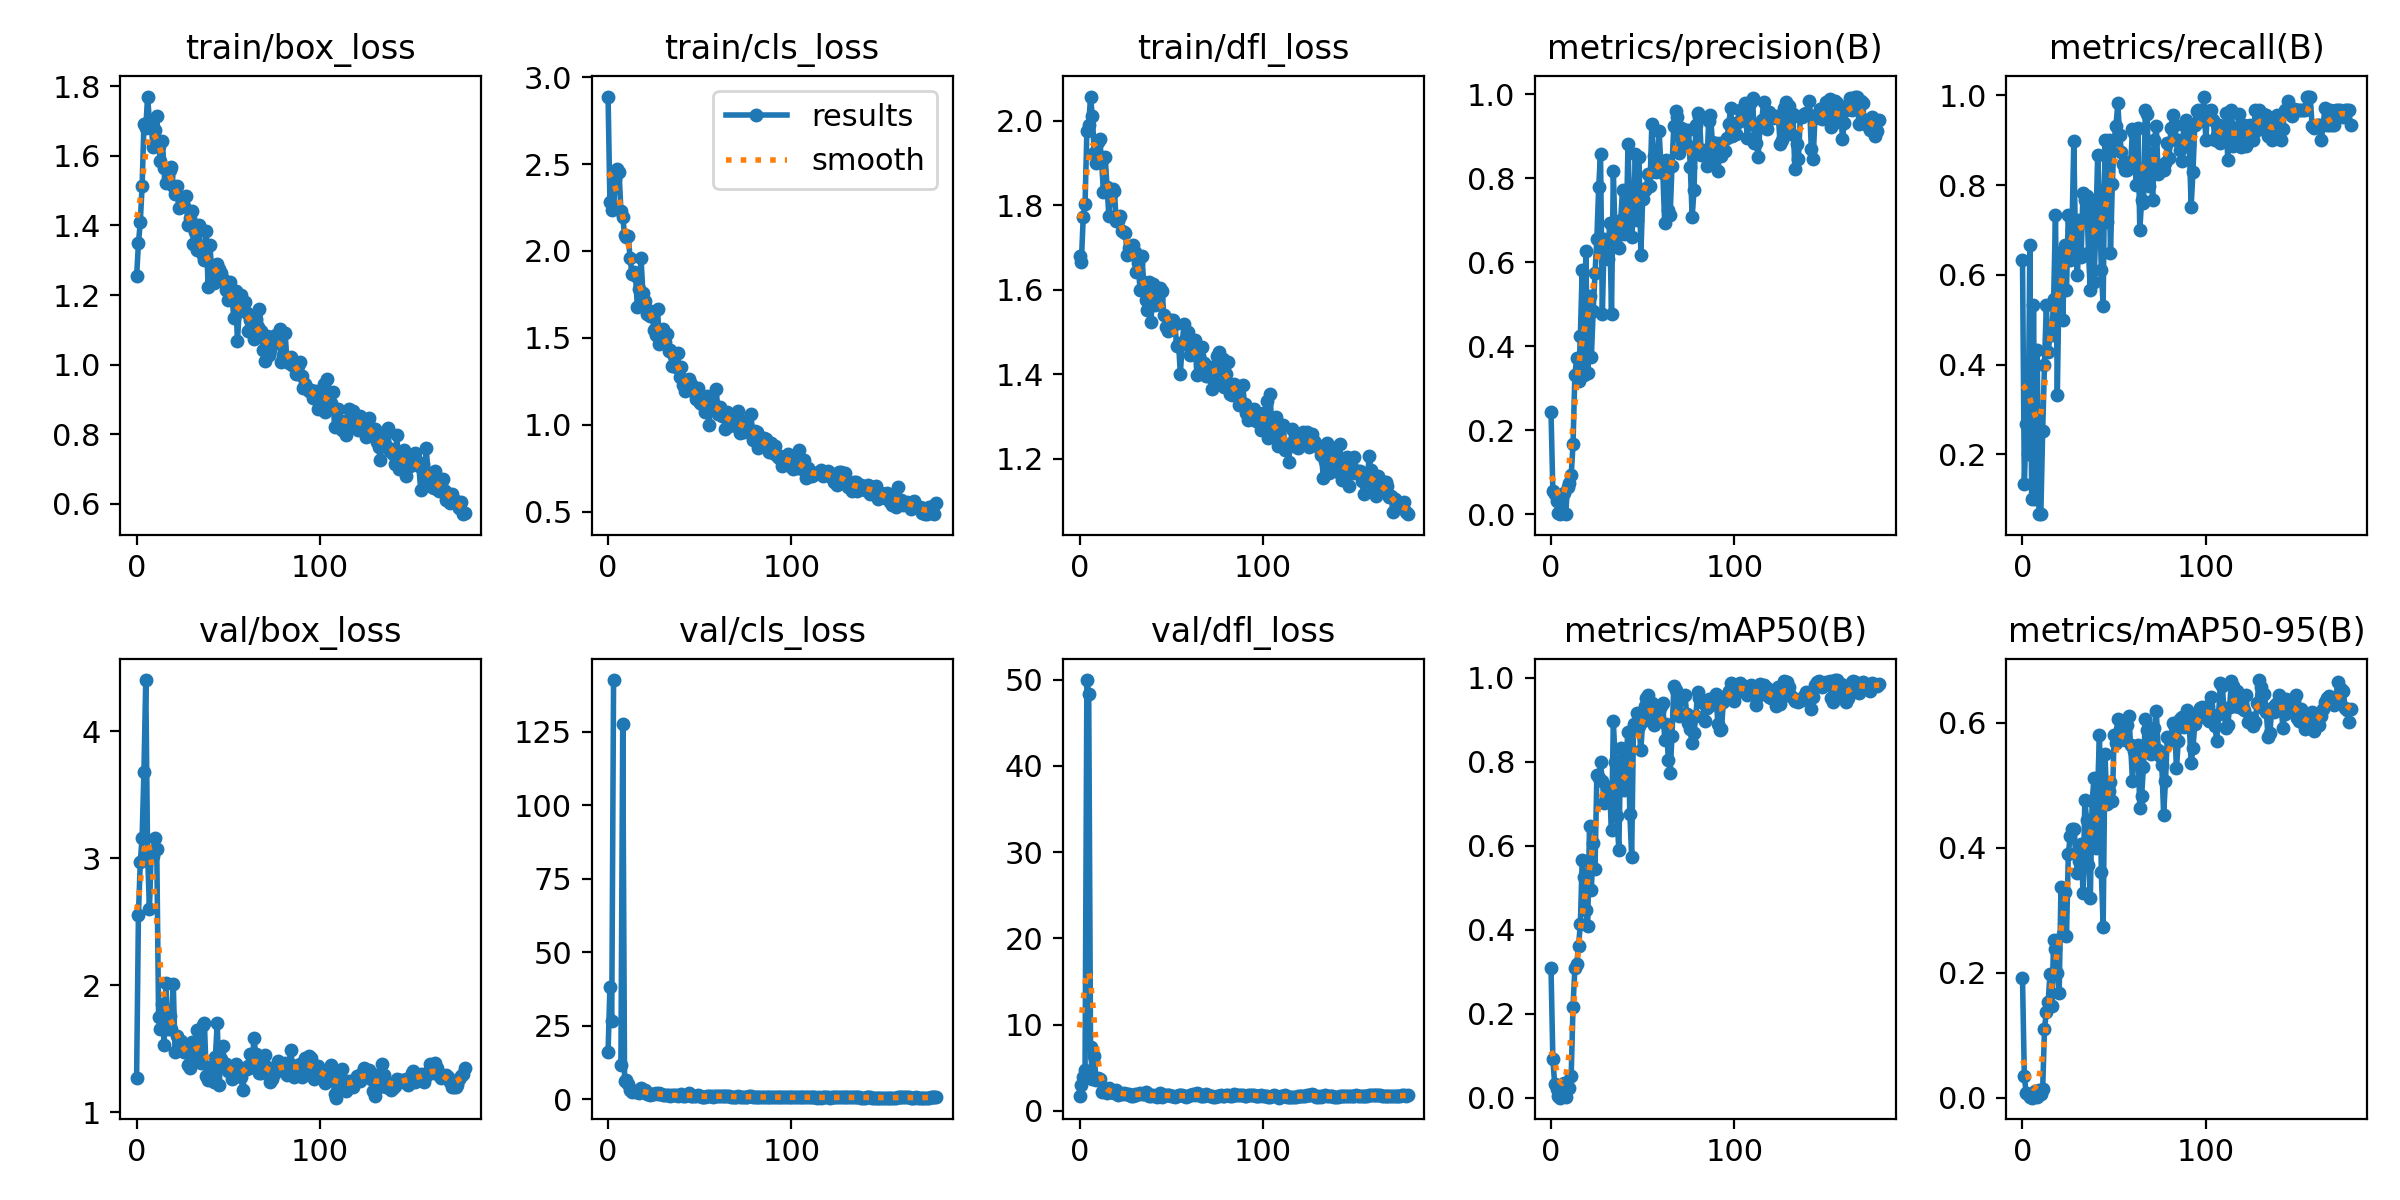

Source data for this figure (header and first rows):
epoch, train/box_loss, train/cls_loss, train/dfl_loss, metrics/precision(B), metrics/recall(B), metrics/mAP50(B), metrics/mAP50-95(B), val/box_loss, val/cls_loss, val/dfl_loss, lr/pg0, lr/pg1, lr/pg2
0, 1.253, 2.888, 1.68, 0.2428, 0.6333, 0.3086, 0.1909, 1.268, 16.13, 1.772, 0.0003001, 0.0003001, 0.0003001
1, 1.348, 2.282, 1.667, 0.05474, 0.1333, 0.09197, 0.03408, 2.553, 38.25, 3.034, 0.0006137, 0.0006137, 0.0006137
2, 1.408, 2.237, 1.772, 0.04854, 0.2667, 0.03224, 0.0073, 2.966, 26.51, 3.933, 0.0009243, 0.0009243, 0.0009243
3, 1.512, 2.245, 1.803, 0.03266, 0.2, 0.02114, 0.00647, 3.162, 142.6, 4.709, 0.001232, 0.001232, 0.001232
4, 1.691, 2.416, 1.976, 0.00323, 0.6667, 0.00341, 0.00121, 3.681, inf, 49.95, 0.001536, 0.001536, 0.001536
5, 1.679, 2.469, 1.991, 0.00021, 0.1, 0.00018, 2e-05, 4.404, inf, 48.37, 0.001626, 0.001626, 0.001626
6, 1.77, 2.452, 2.058, 0.00365, 0.5333, 0.00307, 0.00094, 3.035, inf, 7.36, 0.001626, 0.001626, 0.001626
7, 1.699, 2.232, 2.011, 0.05095, 0.1, 0.03501, 0.011, 2.598, 11.61, 3.72, 0.001618, 0.001618, 0.001618
8, 1.683, 2.196, 1.924, 0.00155, 0.4333, 0.00167, 0.00064, 3.057, 127.5, 6.417, 0.001609, 0.001609, 0.001609
9, 1.625, 2.093, 1.901, 0.06383, 0.06667, 0.02365, 0.01183, 3.02, 6.223, 3.551, 0.001601, 0.001601, 0.001601
10, 1.675, 2.078, 1.951, 0.07533, 0.06667, 0.02326, 0.00666, 3.162, 6.541, 3.873, 0.001593, 0.001593, 0.001593
11, 1.713, 2.086, 1.956, 0.09258, 0.251, 0.05264, 0.0133, 3.069, 5.209, 3.695, 0.001584, 0.001584, 0.001584
12, 1.628, 1.962, 1.908, 0.1666, 0.4, 0.2172, 0.1103, 1.746, 3.228, 2.231, 0.001576, 0.001576, 0.001576
13, 1.586, 1.867, 1.833, 0.3306, 0.5333, 0.3079, 0.1377, 1.653, 2.566, 2.286, 0.001568, 0.001568, 0.001568
14, 1.643, 1.877, 1.914, 0.3718, 0.4271, 0.3193, 0.1531, 1.848, 2.905, 2.533, 0.00156, 0.00156, 0.00156
15, 1.565, 1.855, 1.844, 0.3166, 0.4667, 0.3613, 0.1985, 1.526, 2.386, 2.098, 0.001551, 0.001551, 0.001551
16, 1.52, 1.675, 1.774, 0.4243, 0.4667, 0.4133, 0.1464, 2.015, 2.694, 2.667, 0.001543, 0.001543, 0.001543
17, 1.542, 1.783, 1.827, 0.5829, 0.5472, 0.5656, 0.2526, 1.655, 2.282, 2.146, 0.001535, 0.001535, 0.001535
18, 1.56, 1.957, 1.838, 0.3317, 0.7333, 0.5262, 0.2386, 1.754, 3.97, 2.184, 0.001527, 0.001527, 0.001527
19, 1.569, 1.759, 1.835, 0.6264, 0.3333, 0.4468, 0.2003, 1.656, 2.734, 2.024, 0.001519, 0.001519, 0.001519
20, 1.513, 1.714, 1.763, 0.3357, 0.6, 0.4101, 0.1668, 2.011, 3.095, 2.389, 0.00151, 0.00151, 0.00151
21, 1.489, 1.638, 1.763, 0.5196, 0.6501, 0.6478, 0.3379, 1.47, 1.932, 1.899, 0.001502, 0.001502, 0.001502
22, 1.512, 1.663, 1.775, 0.3743, 0.5, 0.4948, 0.2617, 1.597, 2.126, 2.092, 0.001494, 0.001494, 0.001494
23, 1.451, 1.624, 1.739, 0.4836, 0.6667, 0.6065, 0.3299, 1.522, 1.59, 2.006, 0.001486, 0.001486, 0.001486
24, 1.455, 1.641, 1.736, 0.5737, 0.5667, 0.5456, 0.2581, 1.556, 1.966, 2.052, 0.001477, 0.001477, 0.001477
25, 1.455, 1.545, 1.734, 0.6563, 0.7333, 0.7687, 0.3894, 1.49, 1.814, 1.946, 0.001469, 0.001469, 0.001469
26, 1.456, 1.519, 1.682, 0.7783, 0.6333, 0.7626, 0.4183, 1.472, 2.012, 1.931, 0.001461, 0.001461, 0.001461
27, 1.485, 1.667, 1.698, 0.8591, 0.7, 0.7989, 0.4304, 1.503, 1.739, 1.999, 0.001453, 0.001453, 0.001453
28, 1.401, 1.463, 1.684, 0.4772, 0.8989, 0.7539, 0.4307, 1.373, 2.281, 1.79, 0.001444, 0.001444, 0.001444
29, 1.421, 1.527, 1.705, 0.6563, 0.6411, 0.7026, 0.3911, 1.348, 1.981, 1.765, 0.001436, 0.001436, 0.001436
30, 1.44, 1.551, 1.69, 0.6523, 0.6, 0.7154, 0.3598, 1.552, 1.615, 1.967, 0.001428, 0.001428, 0.001428
31, 1.347, 1.477, 1.642, 0.6077, 0.7218, 0.7399, 0.3793, 1.427, 1.381, 1.826, 0.001419, 0.001419, 0.001419
32, 1.382, 1.522, 1.663, 0.6944, 0.6404, 0.7272, 0.4064, 1.505, 1.356, 1.935, 0.001411, 0.001411, 0.001411
33, 1.33, 1.427, 1.599, 0.4778, 0.7821, 0.6367, 0.3282, 1.643, 1.521, 2.028, 0.001403, 0.001403, 0.001403
34, 1.4, 1.429, 1.68, 0.8172, 0.7667, 0.897, 0.4763, 1.492, 1.304, 1.962, 0.001395, 0.001395, 0.001395
35, 1.327, 1.336, 1.619, 0.6557, 0.7754, 0.8005, 0.4448, 1.388, 1.499, 1.916, 0.001386, 0.001386, 0.001386
36, 1.314, 1.395, 1.576, 0.6384, 0.6485, 0.6716, 0.3732, 1.688, 1.482, 2.145, 0.001378, 0.001378, 0.001378
37, 1.3, 1.335, 1.553, 0.6334, 0.5667, 0.589, 0.3199, 1.7, 1.516, 2.108, 0.00137, 0.00137, 0.00137
38, 1.384, 1.411, 1.619, 0.7006, 0.7587, 0.8333, 0.4743, 1.283, 1.212, 1.707, 0.001362, 0.001362, 0.001362
39, 1.223, 1.274, 1.524, 0.7721, 0.5846, 0.7885, 0.511, 1.255, 1.42, 1.704, 0.001353, 0.001353, 0.001353
40, 1.343, 1.333, 1.614, 0.6685, 0.7, 0.734, 0.3994, 1.352, 1.654, 1.836, 0.001345, 0.001345, 0.001345
41, 1.269, 1.231, 1.565, 0.6693, 0.8667, 0.8184, 0.4945, 1.347, 1.162, 1.785, 0.001337, 0.001337, 0.001337
42, 1.234, 1.194, 1.566, 0.8818, 0.7667, 0.8712, 0.5806, 1.233, 1.074, 1.585, 0.001329, 0.001329, 0.001329
43, 1.276, 1.217, 1.579, 0.7144, 0.6103, 0.6756, 0.361, 1.437, 1.577, 1.811, 0.00132, 0.00132, 0.00132
44, 1.29, 1.266, 1.605, 0.6611, 0.5307, 0.5744, 0.274, 1.702, 2.049, 2.095, 0.001312, 0.001312, 0.001312
45, 1.274, 1.236, 1.598, 0.7122, 0.9, 0.89, 0.5507, 1.212, 1.123, 1.633, 0.001304, 0.001304, 0.001304
46, 1.264, 1.199, 1.54, 0.857, 0.718, 0.881, 0.4698, 1.417, 1.118, 1.809, 0.001296, 0.001296, 0.001296
47, 1.245, 1.192, 1.512, 0.7014, 0.9, 0.9169, 0.4906, 1.518, 1.07, 1.877, 0.001287, 0.001287, 0.001287
48, 1.231, 1.149, 1.503, 0.8517, 0.6485, 0.8865, 0.5057, 1.375, 1.124, 1.829, 0.001279, 0.001279, 0.001279
49, 1.215, 1.214, 1.523, 0.618, 0.8021, 0.8275, 0.4751, 1.379, 1.434, 1.805, 0.001271, 0.001271, 0.001271
50, 1.185, 1.128, 1.527, 0.7512, 0.9011, 0.8984, 0.5799, 1.319, 1.049, 1.698, 0.001263, 0.001263, 0.001263
51, 1.239, 1.146, 1.528, 0.7723, 0.9316, 0.9339, 0.5673, 1.326, 0.9175, 1.712, 0.001254, 0.001254, 0.001254
52, 1.205, 1.113, 1.52, 0.7775, 0.9823, 0.9523, 0.607, 1.258, 0.9577, 1.659, 0.001246, 0.001246, 0.001246
53, 1.134, 1.072, 1.466, 0.8096, 0.9116, 0.9596, 0.5895, 1.304, 0.871, 1.713, 0.001238, 0.001238, 0.001238
54, 1.211, 1.168, 1.475, 0.7811, 0.8746, 0.9118, 0.5765, 1.377, 0.9869, 1.837, 0.00123, 0.00123, 0.00123
55, 1.067, 0.9971, 1.4, 0.9298, 0.8474, 0.9411, 0.5952, 1.316, 1.085, 1.792, 0.001221, 0.001221, 0.001221
56, 1.155, 1.104, 1.474, 0.8524, 0.8333, 0.8883, 0.5719, 1.329, 0.9713, 1.818, 0.001213, 0.001213, 0.001213
57, 1.199, 1.125, 1.518, 0.8154, 0.8333, 0.9118, 0.5966, 1.277, 0.9094, 1.75, 0.001205, 0.001205, 0.001205
58, 1.162, 1.109, 1.471, 0.8176, 0.8521, 0.9291, 0.6105, 1.175, 1.01, 1.609, 0.001197, 0.001197, 0.001197
59, 1.181, 1.208, 1.499, 0.9133, 0.8445, 0.9212, 0.5639, 1.347, 1.023, 1.685, 0.001188, 0.001188, 0.001188
... 120 more rows
